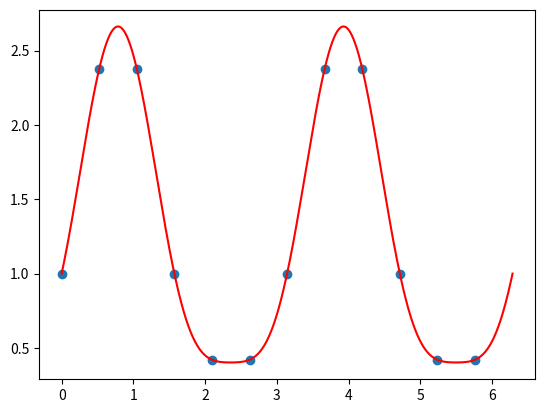

This figure's Python source:
import numpy as np

def inter_1D2(coords, values, pos):
    values_fft = np.fft.fftn(values)
    print(values_fft)
    Ni = len(values)
    c_max = coords[-1] + coords[1]

    value_inter = np.real(values_fft[0])
    for f in range(1, Ni // 2 + 1):
        w = f * 2 * np.pi / c_max
        value_inter += 2 * np.real(values_fft[f]) * np.cos(w * pos)
        value_inter -= 2 * np.imag(values_fft[f]) * np.sin(w * pos)

    value_inter /= Ni
    return value_inter

Ni = 12
x_dom = [0, 2 * np.pi]
x = np.linspace(x_dom[0], x_dom[1], Ni, endpoint = False)

y = np.zeros(Ni)
for i in range(Ni):
   # y[i] = np.sin(x[i]) - 3 * np.cos(3 * x[i])
   # y[i] = np.exp(np.sin(x[i]) - 5 * np.sin(x[i] * 3) * np.cos(x[i]))
   y[i] = np.exp(np.sin(2 * x[i]))
y_fft = np.fft.fftn(y)

Ni_inter = 1000
x_inter = np.linspace(x_dom[0], x_dom[1], Ni_inter)
y_inter = np.zeros(Ni_inter)
for i in range(Ni_inter):
   y_inter[i] = inter_1D2(x, y, x_inter[i])

import matplotlib.pyplot as plt
plt.scatter(x, y)
plt.plot(x_inter, y_inter, color = 'red')

plt.show()
